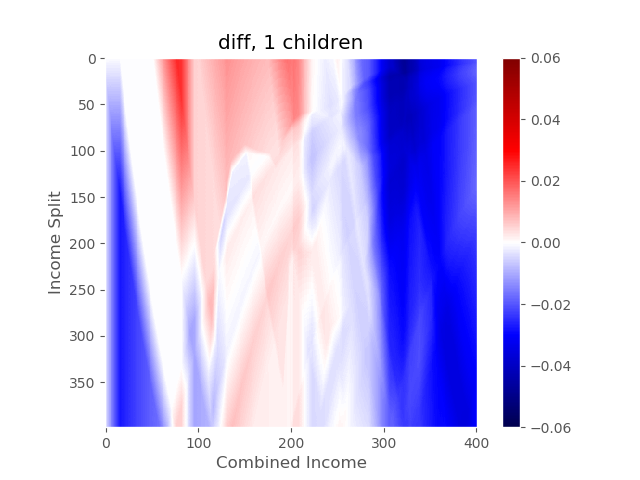

The data file committed next to this chart (first rows):
, 0, 1, 2, 3, 4, 5, 6, 7, 8, 9, 10, 11, 12, 13, 14, 15, 16, 17, 18, 19, 20, 21, 22
0, -0.0002, -0.0002, -0.0002, -0.0002, -0.0002, -0.0002, -0.0002, -0.0002, -0.0002, -0.0002, -0.0002, -0.0002, -0.0002, -0.0002, -0.0002, 0.0, 0.0, 0.0, 0.0, 0.0, 0.0, 0.0, 0.0
1, -0.0003, -0.0003, -0.0004, -0.0004, -0.0004, -0.0004, -0.0004, -0.0004, -0.0004, -0.0004, -0.0004, -0.0004, -0.0004, -0.0004, -0.0004, 0.0, 0.0, 0.0, 0.0, 0.0, 0.0, 0.0, 0.0
2, -0.0006, -0.0006, -0.0006, -0.0006, -0.0006, -0.0006, -0.0006, -0.0006, -0.0006, -0.0006, -0.0006, -0.0006, -0.0006, -0.0006, -0.0006, 0.0, 0.0, 0.0, 0.0, 0.0, 0.0, 0.0, 0.0
3, -0.0008, -0.0008, -0.0008, -0.0008, -0.0008, -0.0008, -0.0008, -0.0008, -0.0008, -0.0008, -0.0008, -0.0008, -0.0008, -0.0008, -0.0008, -0.0001, 0.0, 0.0, 0.0, 0.0, 0.0, 0.0, 0.0
4, -0.0009, -0.0009, -0.0009, -0.001, -0.001, -0.001, -0.001, -0.001, -0.001, -0.001, -0.001, -0.001, -0.001, -0.001, -0.001, -0.0002, 0.0, 0.0, 0.0, 0.0, 0.0, 0.0, 0.0
5, -0.0011, -0.0011, -0.0011, -0.0012, -0.0012, -0.0012, -0.0012, -0.0012, -0.0012, -0.0012, -0.0012, -0.0012, -0.0012, -0.0012, -0.0012, -0.0004, 0.0, 0.0, 0.0, 0.0, 0.0, 0.0, 0.0
6, -0.0013, -0.0013, -0.0013, -0.0013, -0.0013, -0.0013, -0.0013, -0.0013, -0.0013, -0.0013, -0.0013, -0.0013, -0.0013, -0.0013, -0.0013, -0.0006, 0.0, 0.0, 0.0, 0.0, 0.0, 0.0, 0.0
7, -0.0015, -0.0015, -0.0015, -0.0015, -0.0015, -0.0015, -0.0015, -0.0015, -0.0015, -0.0015, -0.0015, -0.0015, -0.0015, -0.0015, -0.0015, -0.0008, 0.0, 0.0, 0.0, 0.0, 0.0, 0.0, 0.0
8, -0.0017, -0.0017, -0.0017, -0.0017, -0.0017, -0.0017, -0.0017, -0.0017, -0.0017, -0.0017, -0.0017, -0.0017, -0.0017, -0.0017, -0.0017, -0.001, 0.0, 0.0, 0.0, 0.0, 0.0, 0.0, 0.0
9, -0.0019, -0.0019, -0.0019, -0.0019, -0.0019, -0.0019, -0.0019, -0.0019, -0.0019, -0.0019, -0.0019, -0.0019, -0.0019, -0.0019, -0.0019, -0.0012, 0.0, 0.0, 0.0, 0.0, 0.0, 0.0, 0.0
10, -0.0021, -0.0021, -0.0021, -0.0021, -0.0021, -0.0021, -0.0021, -0.0021, -0.0021, -0.0021, -0.0021, -0.0021, -0.0021, -0.0021, -0.0021, -0.0014, 0.0, 0.0, 0.0, 0.0, 0.0, 0.0, 0.0
11, -0.0022, -0.0022, -0.0022, -0.0022, -0.0022, -0.0022, -0.0022, -0.0023, -0.0022, -0.0023, -0.0023, -0.0023, -0.0023, -0.0022, -0.0023, -0.0015, 0.0, 0.0, 0.0, 0.0, 0.0, 0.0, 0.0
12, -0.0024, -0.0024, -0.0024, -0.0024, -0.0024, -0.0024, -0.0024, -0.0024, -0.0024, -0.0024, -0.0024, -0.0024, -0.0024, -0.0024, -0.0024, -0.0017, 0.0, 0.0, 0.0, 0.0, 0.0, 0.0, 0.0
13, -0.0027, -0.0027, -0.0027, -0.0027, -0.0026, -0.0026, -0.0026, -0.0026, -0.0026, -0.0026, -0.0026, -0.0026, -0.0026, -0.0026, -0.0026, -0.0019, -0.0002, 0.0, 0.0, 0.0, 0.0, 0.0, 0.0
14, -0.0028, -0.0028, -0.0028, -0.0028, -0.0028, -0.0028, -0.0028, -0.0028, -0.0028, -0.0028, -0.0028, -0.0028, -0.0028, -0.0028, -0.0028, -0.0021, -0.0004, 0.0, 0.0, 0.0, 0.0, 0.0, 0.0
15, -0.003, -0.003, -0.003, -0.003, -0.003, -0.003, -0.003, -0.003, -0.003, -0.003, -0.003, -0.003, -0.003, -0.003, -0.003, -0.0023, -0.0005, 0.0, 0.0, 0.0, 0.0, 0.0, 0.0
16, -0.0032, -0.0032, -0.0032, -0.0032, -0.0032, -0.0032, -0.0032, -0.0032, -0.0032, -0.0032, -0.0032, -0.0032, -0.0032, -0.0032, -0.0032, -0.0025, -0.0007, 0.0, 0.0, 0.0, 0.0, 0.0, 0.0
17, -0.0034, -0.0034, -0.0034, -0.0033, -0.0034, -0.0034, -0.0034, -0.0034, -0.0034, -0.0034, -0.0034, -0.0034, -0.0034, -0.0034, -0.0034, -0.0026, -0.0009, 0.0, 0.0, 0.0, 0.0, 0.0, 0.0
18, -0.0035, -0.0035, -0.0035, -0.0036, -0.0036, -0.0036, -0.0036, -0.0036, -0.0036, -0.0036, -0.0036, -0.0036, -0.0036, -0.0036, -0.0036, -0.0028, -0.0011, 0.0, 0.0, 0.0, 0.0, 0.0, 0.0
19, -0.0038, -0.0038, -0.0038, -0.0038, -0.0037, -0.0037, -0.0037, -0.0037, -0.0037, -0.0037, -0.0037, -0.0037, -0.0037, -0.0037, -0.0037, -0.003, -0.0013, 0.0, 0.0, 0.0, 0.0, 0.0, 0.0
20, -0.004, -0.004, -0.004, -0.004, -0.004, -0.0039, -0.0039, -0.0039, -0.0039, -0.0039, -0.0039, -0.0039, -0.0039, -0.0039, -0.0039, -0.0032, -0.0015, 0.0, 0.0, 0.0, 0.0, 0.0, 0.0
21, -0.0041, -0.0041, -0.0041, -0.0041, -0.0042, -0.0041, -0.0041, -0.0041, -0.0041, -0.0041, -0.0041, -0.0041, -0.0041, -0.0041, -0.0041, -0.0034, -0.0017, 0.0, 0.0, 0.0, 0.0, 0.0, 0.0
22, -0.0043, -0.0043, -0.0043, -0.0043, -0.0043, -0.0043, -0.0043, -0.0043, -0.0043, -0.0043, -0.0043, -0.0043, -0.0043, -0.0043, -0.0043, -0.0036, -0.0019, -0.0002, 0.0, 0.0, 0.0, 0.0, 0.0
23, -0.0045, -0.0045, -0.0045, -0.0045, -0.0045, -0.0045, -0.0045, -0.0045, -0.0045, -0.0045, -0.0045, -0.0045, -0.0045, -0.0045, -0.0045, -0.0038, -0.0021, -0.0004, 0.0, 0.0, 0.0, 0.0, 0.0
24, -0.0047, -0.0047, -0.0047, -0.0047, -0.0047, -0.0047, -0.0047, -0.0047, -0.0047, -0.0047, -0.0047, -0.0047, -0.0047, -0.0047, -0.0047, -0.004, -0.0023, -0.0006, 0.0, 0.0, 0.0, 0.0, 0.0
25, -0.0049, -0.0049, -0.0049, -0.0049, -0.0048, -0.0049, -0.0049, -0.0049, -0.0049, -0.0049, -0.0049, -0.0049, -0.0049, -0.0049, -0.0049, -0.0042, -0.0025, -0.0008, 0.0, 0.0, 0.0, 0.0, 0.0
26, -0.005, -0.0051, -0.0051, -0.0051, -0.0051, -0.0051, -0.0051, -0.0051, -0.0051, -0.0051, -0.0051, -0.0051, -0.0051, -0.0051, -0.0051, -0.0044, -0.0027, -0.001, 0.0, 0.0, 0.0, 0.0, 0.0
27, -0.005, -0.0053, -0.0052, -0.0052, -0.0053, -0.0053, -0.0053, -0.0053, -0.0053, -0.0053, -0.0053, -0.0053, -0.0053, -0.0053, -0.0053, -0.0046, -0.0029, -0.0012, 0.0, 0.0, 0.0, 0.0, 0.0
28, -0.005, -0.0054, -0.0054, -0.0054, -0.0055, -0.0055, -0.0055, -0.0055, -0.0055, -0.0055, -0.0055, -0.0055, -0.0055, -0.0055, -0.0055, -0.0048, -0.003, -0.0014, 0.0, 0.0, 0.0, 0.0, 0.0
29, -0.005, -0.0056, -0.0056, -0.0057, -0.0056, -0.0056, -0.0057, -0.0057, -0.0057, -0.0057, -0.0057, -0.0057, -0.0057, -0.0057, -0.0057, -0.0049, -0.0032, -0.0016, 0.0, 0.0, 0.0, 0.0, 0.0
30, -0.005, -0.0059, -0.0059, -0.0059, -0.0058, -0.0058, -0.0059, -0.0059, -0.0059, -0.0059, -0.0059, -0.0059, -0.0059, -0.0059, -0.0059, -0.0051, -0.0034, -0.0017, -0.0001, 0.0, 0.0, 0.0, 0.0
31, -0.005, -0.006, -0.006, -0.006, -0.0061, -0.006, -0.006, -0.006, -0.006, -0.006, -0.006, -0.006, -0.006, -0.006, -0.006, -0.0053, -0.0036, -0.0019, -0.0003, 0.0, 0.0, 0.0, 0.0
32, -0.005, -0.0062, -0.0062, -0.0062, -0.0062, -0.0062, -0.0062, -0.0062, -0.0062, -0.0062, -0.0062, -0.0062, -0.0062, -0.0062, -0.0062, -0.0055, -0.0038, -0.0021, -0.0004, 0.0, 0.0, 0.0, 0.0
33, -0.005, -0.0064, -0.0064, -0.0064, -0.0064, -0.0064, -0.0064, -0.0064, -0.0064, -0.0064, -0.0064, -0.0064, -0.0064, -0.0064, -0.0064, -0.0057, -0.004, -0.0023, -0.0006, 0.0, 0.0, 0.0, 0.0
34, -0.005, -0.0065, -0.0065, -0.0065, -0.0066, -0.0066, -0.0066, -0.0066, -0.0066, -0.0066, -0.0066, -0.0066, -0.0066, -0.0066, -0.0066, -0.0059, -0.0042, -0.0025, -0.0008, 0.0, 0.0, 0.0, 0.0
35, -0.005, -0.0067, -0.0068, -0.0068, -0.0067, -0.0068, -0.0067, -0.0067, -0.0067, -0.0067, -0.0068, -0.0068, -0.0067, -0.0067, -0.0068, -0.006, -0.0043, -0.0026, -0.0009, 0.0, 0.0, 0.0, 0.0
36, -0.005, -0.0067, -0.007, -0.007, -0.0069, -0.0069, -0.0069, -0.0069, -0.0069, -0.0069, -0.0069, -0.0069, -0.0069, -0.0069, -0.0069, -0.0062, -0.0045, -0.0028, -0.0011, 0.0, 0.0, 0.0, 0.0
37, -0.005, -0.0067, -0.0071, -0.0071, -0.0072, -0.0071, -0.0071, -0.0071, -0.0071, -0.0071, -0.0071, -0.0071, -0.0071, -0.0071, -0.0071, -0.0064, -0.0047, -0.003, -0.0013, 0.0, 0.0, 0.0, 0.0
38, -0.005, -0.0067, -0.0073, -0.0073, -0.0074, -0.0074, -0.0073, -0.0073, -0.0073, -0.0073, -0.0073, -0.0073, -0.0073, -0.0073, -0.0073, -0.0066, -0.0049, -0.0032, -0.0015, 0.0, 0.0, 0.0, 0.0
39, -0.005, -0.0066, -0.0075, -0.0075, -0.0075, -0.0075, -0.0075, -0.0075, -0.0075, -0.0075, -0.0075, -0.0075, -0.0075, -0.0075, -0.0075, -0.0068, -0.0051, -0.0034, -0.0017, 0.0, 0.0, 0.0, 0.0
40, -0.005, -0.0066, -0.0078, -0.0078, -0.0077, -0.0077, -0.0077, -0.0077, -0.0077, -0.0077, -0.0077, -0.0077, -0.0077, -0.0077, -0.0077, -0.007, -0.0052, -0.0036, -0.0019, -0.0002, 0.0, 0.0, 0.0
41, -0.005, -0.0067, -0.0079, -0.0079, -0.0079, -0.0079, -0.0079, -0.0079, -0.0079, -0.0079, -0.0079, -0.0079, -0.0079, -0.0079, -0.0079, -0.0072, -0.0054, -0.0038, -0.0021, -0.0004, 0.0, 0.0, 0.0
42, -0.005, -0.0067, -0.0081, -0.0081, -0.0081, -0.008, -0.0081, -0.0081, -0.0081, -0.0081, -0.0081, -0.0081, -0.0081, -0.0081, -0.0081, -0.0073, -0.0056, -0.0039, -0.0023, -0.0006, 0.0, 0.0, 0.0
43, -0.005, -0.0067, -0.0083, -0.0083, -0.0083, -0.0083, -0.0083, -0.0083, -0.0083, -0.0083, -0.0083, -0.0083, -0.0083, -0.0083, -0.0083, -0.0075, -0.0058, -0.0041, -0.0025, -0.0008, 0.0, 0.0, 0.0
44, -0.005, -0.0066, -0.0083, -0.0084, -0.0085, -0.0085, -0.0084, -0.0084, -0.0084, -0.0084, -0.0084, -0.0084, -0.0084, -0.0084, -0.0084, -0.0077, -0.006, -0.0043, -0.0026, -0.001, 0.0, 0.0, 0.0
45, -0.005, -0.0066, -0.0083, -0.0086, -0.0086, -0.0087, -0.0086, -0.0086, -0.0086, -0.0086, -0.0086, -0.0086, -0.0086, -0.0086, -0.0086, -0.0079, -0.0062, -0.0045, -0.0028, -0.0012, 0.0, 0.0, 0.0
46, -0.005, -0.0067, -0.0083, -0.0089, -0.0088, -0.0088, -0.0089, -0.0088, -0.0088, -0.0088, -0.0088, -0.0088, -0.0088, -0.0088, -0.0088, -0.0081, -0.0064, -0.0047, -0.003, -0.0014, 0.0, 0.0, 0.0
47, -0.005, -0.0067, -0.0083, -0.009, -0.009, -0.009, -0.0091, -0.0091, -0.009, -0.009, -0.009, -0.009, -0.009, -0.009, -0.009, -0.0083, -0.0066, -0.0049, -0.0032, -0.0016, 0.0, 0.0, 0.0
48, -0.005, -0.0067, -0.0083, -0.0092, -0.0092, -0.0092, -0.0092, -0.0092, -0.0092, -0.0092, -0.0092, -0.0092, -0.0092, -0.0092, -0.0092, -0.0085, -0.0068, -0.0051, -0.0034, -0.0018, -0.0001, 0.0, 0.0
49, -0.005, -0.0067, -0.0083, -0.0094, -0.0094, -0.0094, -0.0094, -0.0094, -0.0094, -0.0094, -0.0094, -0.0094, -0.0094, -0.0094, -0.0094, -0.0087, -0.007, -0.0053, -0.0036, -0.002, -0.0003, 0.0, 0.0
50, -0.005, -0.0066, -0.0083, -0.0096, -0.0096, -0.0096, -0.0096, -0.0096, -0.0096, -0.0096, -0.0096, -0.0096, -0.0096, -0.0096, -0.0096, -0.0089, -0.0072, -0.0055, -0.0038, -0.0022, -0.0005, 0.0, 0.0
51, -0.005, -0.0066, -0.0084, -0.0098, -0.0098, -0.0098, -0.0097, -0.0097, -0.0098, -0.0098, -0.0098, -0.0098, -0.0098, -0.0098, -0.0098, -0.0091, -0.0074, -0.0057, -0.004, -0.0024, -0.0007, 0.0, 0.0
52, -0.005, -0.0067, -0.0083, -0.01, -0.0099, -0.0099, -0.01, -0.01, -0.01, -0.01, -0.01, -0.01, -0.01, -0.01, -0.01, -0.0093, -0.0076, -0.0059, -0.0042, -0.0025, -0.0009, 0.0, 0.0
53, -0.005, -0.0067, -0.0083, -0.0099, -0.0102, -0.0101, -0.0102, -0.0102, -0.0102, -0.0102, -0.0102, -0.0102, -0.0102, -0.0102, -0.0102, -0.0095, -0.0077, -0.0061, -0.0044, -0.0027, -0.0011, 0.0, 0.0
54, -0.005, -0.0067, -0.0083, -0.0099, -0.0104, -0.0104, -0.0103, -0.0103, -0.0104, -0.0104, -0.0104, -0.0104, -0.0104, -0.0104, -0.0104, -0.0097, -0.0079, -0.0063, -0.0046, -0.0029, -0.0013, 0.0, 0.0
55, -0.005, -0.0066, -0.0083, -0.0099, -0.0105, -0.0106, -0.0105, -0.0105, -0.0105, -0.0106, -0.0106, -0.0106, -0.0106, -0.0106, -0.0106, -0.0098, -0.0081, -0.0064, -0.0048, -0.0031, -0.0015, 0.0, 0.0
56, -0.005, -0.0066, -0.0083, -0.0099, -0.0107, -0.0107, -0.0107, -0.0107, -0.0108, -0.0108, -0.0108, -0.0108, -0.0108, -0.0108, -0.0108, -0.01, -0.0083, -0.0066, -0.005, -0.0033, -0.0017, -9.99999999999994e-05, 0.0
57, -0.005, -0.0067, -0.0083, -0.01, -0.0109, -0.0109, -0.0109, -0.0109, -0.0109, -0.0109, -0.0109, -0.0109, -0.0109, -0.0109, -0.0109, -0.0102, -0.0085, -0.0068, -0.0051, -0.0035, -0.0019, -0.0002, 0.0
58, -0.005, -0.0067, -0.0083, -0.0099, -0.011, -0.0111, -0.0111, -0.0111, -0.0111, -0.0111, -0.0111, -0.0111, -0.0111, -0.0111, -0.0111, -0.0104, -0.0087, -0.007, -0.0053, -0.0037, -0.0021, -0.0004, 0.0
59, -0.005, -0.0067, -0.0083, -0.0099, -0.0113, -0.0112, -0.0113, -0.0113, -0.0113, -0.0112, -0.0112, -0.0113, -0.0112, -0.0112, -0.0113, -0.0105, -0.0088, -0.0071, -0.0054, -0.0038, -0.0021, -0.0005, 0.0
... 339 more rows
